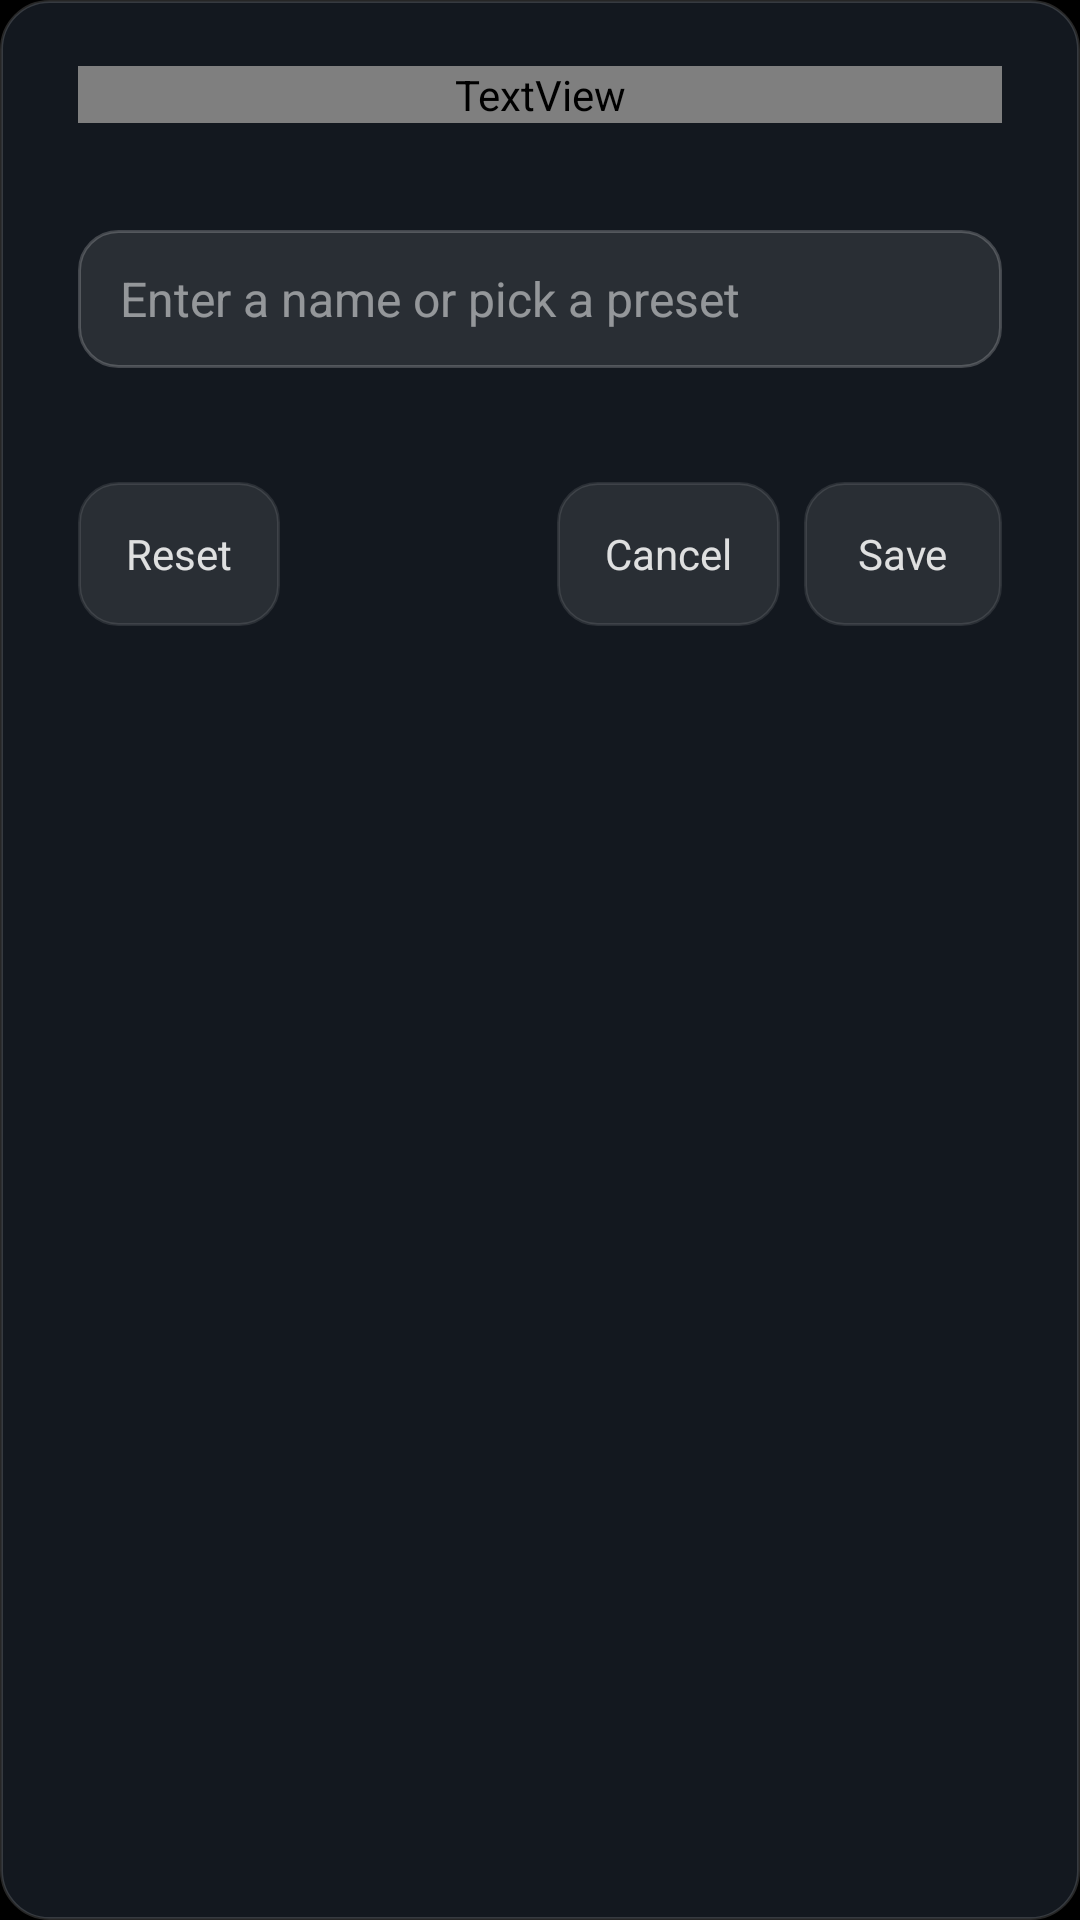

The Android layout XML behind this screen, and the referenced resources:
<!-- AndroidManifest.xml: application theme Theme.TvHome -->
<!-- res/layout/dialog_input_rename.xml -->
<?xml version="1.0" encoding="utf-8"?>
<LinearLayout xmlns:android="http://schemas.android.com/apk/res/android"
    android:layout_width="match_parent"
    android:layout_height="wrap_content"
    android:background="@drawable/wallpaper_picker_dialog_bg"
    android:orientation="vertical"
    android:paddingStart="26dp"
    android:paddingTop="22dp"
    android:paddingEnd="26dp"
    android:paddingBottom="22dp">

    <TextView
        android:layout_width="match_parent"
        android:layout_height="wrap_content"
        android:fontFamily="@string/font_medium"
        android:text="@string/input_custom_name_label"
        android:textColor="#FFFFFFFF"
        android:textSize="22sp" />

    <TextView
        android:id="@+id/renameOriginalPort"
        android:layout_width="match_parent"
        android:layout_height="wrap_content"
        android:layout_marginTop="4dp"
        android:textColor="#8CFFFFFF"
        android:textSize="13sp" />

    <EditText
        android:id="@+id/renameEdit"
        android:layout_width="match_parent"
        android:layout_height="46dp"
        android:layout_marginTop="14dp"
        android:background="@drawable/settings_edit_bg"
        android:hint="@string/input_custom_name_hint"
        android:imeOptions="actionDone"
        android:inputType="textCapWords"
        android:maxLength="32"
        android:paddingStart="14dp"
        android:paddingEnd="14dp"
        android:singleLine="true"
        android:textColor="#FFFFFFFF"
        android:textColorHint="#80FFFFFF"
        android:textCursorDrawable="@null"
        android:textSize="16sp" />

    <LinearLayout
        android:id="@+id/renameChipsRow1"
        android:layout_width="match_parent"
        android:layout_height="wrap_content"
        android:layout_marginTop="12dp"
        android:orientation="horizontal" />

    <LinearLayout
        android:id="@+id/renameChipsRow2"
        android:layout_width="match_parent"
        android:layout_height="wrap_content"
        android:layout_marginTop="8dp"
        android:orientation="horizontal" />

    <LinearLayout
        android:layout_width="match_parent"
        android:layout_height="wrap_content"
        android:layout_marginTop="18dp"
        android:gravity="end"
        android:orientation="horizontal">

        <TextView
            android:id="@+id/renameRestore"
            style="@style/SettingsRow"
            android:layout_width="wrap_content"
            android:minHeight="40dp"
            android:paddingStart="16dp"
            android:paddingTop="8dp"
            android:paddingEnd="16dp"
            android:paddingBottom="8dp"
            android:text="@string/wallpaper_reset"
            android:textColor="@color/settings_choice_text"
            android:textSize="14sp" />

        <View
            android:layout_width="0dp"
            android:layout_height="1dp"
            android:layout_weight="1" />

        <TextView
            android:id="@+id/renameCancel"
            style="@style/SettingsRow"
            android:layout_width="wrap_content"
            android:layout_marginEnd="8dp"
            android:minHeight="40dp"
            android:paddingStart="16dp"
            android:paddingTop="8dp"
            android:paddingEnd="16dp"
            android:paddingBottom="8dp"
            android:text="@string/cancel"
            android:textColor="@color/settings_choice_text"
            android:textSize="14sp" />

        <TextView
            android:id="@+id/renameSave"
            style="@style/SettingsRow"
            android:layout_width="wrap_content"
            android:minHeight="40dp"
            android:paddingStart="18dp"
            android:paddingTop="8dp"
            android:paddingEnd="18dp"
            android:paddingBottom="8dp"
            android:text="@string/save"
            android:textColor="@color/settings_choice_text"
            android:textSize="14sp" />
    </LinearLayout>
</LinearLayout>
<!-- resources referenced by this layout -->
<resources>
  <!-- drawable settings_edit_bg (drawable) -->
  <?xml version="1.0" encoding="utf-8"?>
  <selector xmlns:android="http://schemas.android.com/apk/res/android">
      <item android:state_focused="true">
          <shape android:shape="rectangle">
              <solid android:color="#2E3848" />
              <corners android:radius="13dp" />
              <stroke android:width="2dp" android:color="#FFFFFFFF" />
          </shape>
      </item>
      <item>
          <shape android:shape="rectangle">
              <solid android:color="#18FFFFFF" />
              <corners android:radius="13dp" />
              <stroke android:width="1dp" android:color="#33FFFFFF" />
          </shape>
      </item>
  </selector>
  <!-- drawable wallpaper_picker_dialog_bg (drawable) -->
  <?xml version="1.0" encoding="utf-8"?>
  <shape xmlns:android="http://schemas.android.com/apk/res/android"
      android:shape="rectangle">
      <solid android:color="#F0151A21" />
      <corners android:radius="16dp" />
      <stroke android:width="1dp" android:color="#26FFFFFF" />
  </shape>
  <string name="cancel">Cancel</string>
  <string name="input_custom_name_hint">Enter a name or pick a preset</string>
  <string name="input_custom_name_label">Custom name</string>
  <string name="save">Save</string>
  <string name="wallpaper_reset">Reset</string>
  <style name="SettingsRow">
          <item name="android:layout_width">match_parent</item>
          <item name="android:layout_height">48dp</item>
          <item name="android:gravity">center_vertical</item>
          <item name="android:paddingStart">16dp</item>
          <item name="android:paddingEnd">14dp</item>
          <item name="android:background">@drawable/settings_row_bg</item>
          <item name="android:focusable">true</item>
          <item name="android:clickable">true</item>
      </style>
  <style name="Theme.TvHome" parent="android:Theme.Material.NoActionBar.Fullscreen">
          <item name="android:windowBackground">@android:color/black</item>
          <item name="android:colorBackground">@android:color/black</item>
          <item name="android:windowAnimationStyle">@null</item>
      </style>
  <!-- drawable settings_row_bg (drawable) -->
  <?xml version="1.0" encoding="utf-8"?>
  <selector xmlns:android="http://schemas.android.com/apk/res/android">
      <item android:state_focused="true">
          <shape android:shape="rectangle">
              <solid android:color="#F2FFFFFF" />
              <corners android:radius="13dp" />
          </shape>
      </item>
      <item>
          <shape android:shape="rectangle">
              <solid android:color="#18FFFFFF" />
              <corners android:radius="13dp" />
              <stroke android:width="1dp" android:color="#1AFFFFFF" />
          </shape>
      </item>
  </selector>
</resources>
